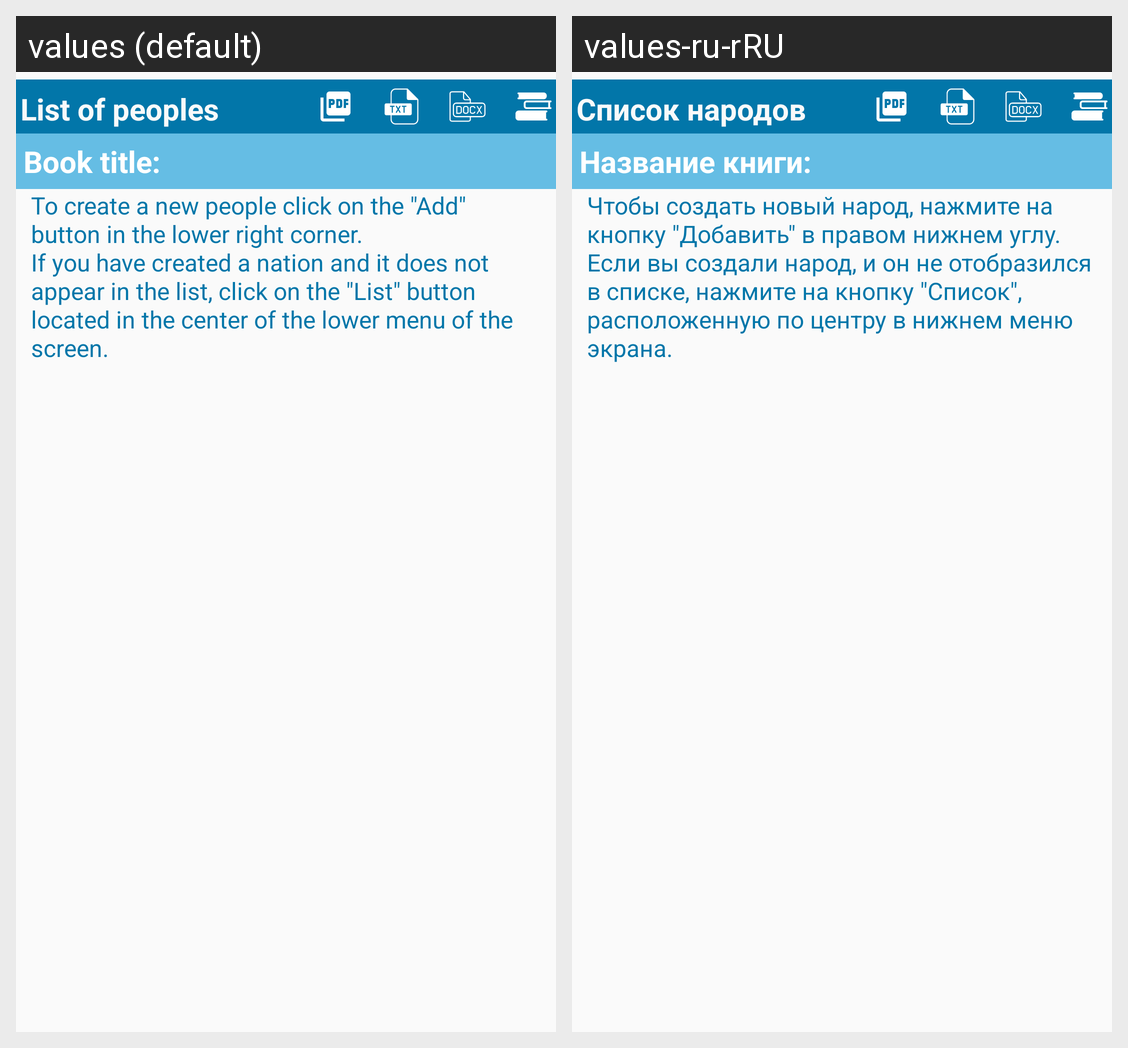

Strings drawn on this Android screen and how each of the app's shown locales translates them:
Android screen res/layout/fragment_people_list.xml rendered under 2 locales, left to right: values (default), values-ru-rRU. Device: Nexus 5 (rendered at 1080×1920; each locale shown at half size, 540×960, under a caption strip naming it); theme Base.Theme.BlueNoActionBar.
Strings drawn on this screen, with the default value and each locale's value (text and hints the layout hard-codes, and strings that could not be matched under every locale, appear in the picture but are not listed):

list_of_peoples
  values: List of peoples
  values-ru-rRU: Список народов

book_title
  values: Book title:
  values-ru-rRU: Название книги:

to_create_a_new_people
  values: To create a new people click on the "Add" button in the lower right corner.	
      If you have created a nation and it does not appear in the list, click on the "List" button located in the center of the lower menu of the screen.
  values-ru-rRU: Чтобы создать новый народ, нажмите на кнопку "Добавить" в правом нижнем углу.	
      Если вы создали народ, и он не отобразился в списке, нажмите на кнопку "Cписок", расположенную по центру в нижнем меню экрана.
